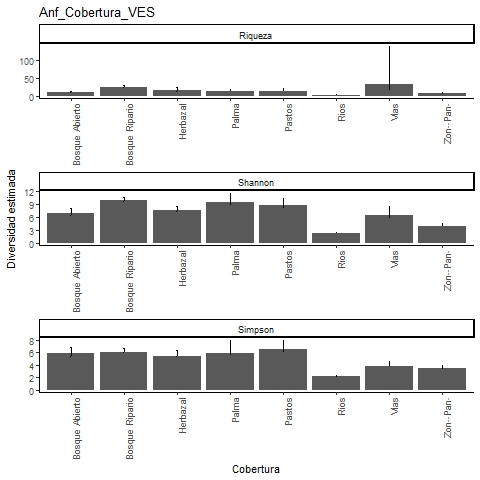

Values plotted in this chart, from the file beside it:
, Site, Diversity, Observed, Estimator, s.e., LCL, UCL, n, S.obs, SC
1, Bosque Ripario, Species richness, 24, 24.25, 0.728, 24.01, 28.73, 930, 24, 0.9989
2, Bosque Ripario, Shannon diversity, 9.662, 9.788, 0.403, 9.662, 10.58, 930, 24, 0.9989
3, Bosque Ripario, Simpson diversity, 6.042, 6.075, 0.277, 6.042, 6.617, 930, 24, 0.9989
4, Palma, Species richness, 14, 14.25, 0.722, 14.01, 18.69, 87, 14, 0.989
5, Palma, Shannon diversity, 8.748, 9.488, 1.044, 8.748, 11.54, 87, 14, 0.989
6, Palma, Simpson diversity, 5.611, 5.929, 1.008, 5.611, 7.903, 87, 14, 0.989
7, Vias, Species richness, 14, 31.82, 23.39, 16.51, 140.7, 102, 14, 0.9414
8, Vias, Shannon diversity, 5.676, 6.513, 0.977, 5.676, 8.428, 102, 14, 0.9414
9, Vias, Simpson diversity, 3.745, 3.85, 0.426, 3.745, 4.685, 102, 14, 0.9414
10, Pastos, Species richness, 13, 13.66, 1.294, 13.06, 20.74, 95, 13, 0.9796
11, Pastos, Shannon diversity, 8.011, 8.615, 0.861, 8.011, 10.3, 95, 13, 0.9796
12, Pastos, Simpson diversity, 6.102, 6.452, 0.774, 6.102, 7.97, 95, 13, 0.9796
13, Bosque Abierto, Species richness, 9, 9.247, 0.722, 9.013, 13.69, 80, 9, 0.9881
14, Bosque Abierto, Shannon diversity, 6.468, 6.835, 0.591, 6.468, 7.994, 80, 9, 0.9881
15, Bosque Abierto, Simpson diversity, 5.479, 5.809, 0.541, 5.479, 6.869, 80, 9, 0.9881
16, Herbazal, Species richness, 14, 15, 1.864, 14.09, 25.03, 239, 14, 0.9917
17, Herbazal, Shannon diversity, 7.327, 7.562, 0.479, 7.327, 8.501, 239, 14, 0.9917
18, Herbazal, Simpson diversity, 5.33, 5.429, 0.493, 5.33, 6.395, 239, 14, 0.9917
19, Zonas Pantanosas, Species richness, 6, 6.247, 0.722, 6.013, 10.69, 77, 6, 0.9877
20, Zonas Pantanosas, Shannon diversity, 3.79, 3.934, 0.333, 3.79, 4.585, 77, 6, 0.9877
21, Zonas Pantanosas, Simpson diversity, 3.386, 3.496, 0.258, 3.386, 4.001, 77, 6, 0.9877
22, Rios, Species richness, 3, 3, 0.479, 3, 4.489, 44, 3, 1
23, Rios, Shannon diversity, 2.194, 2.248, 0.159, 2.194, 2.561, 44, 3, 1
24, Rios, Simpson diversity, 2.091, 2.145, 0.101, 2.091, 2.342, 44, 3, 1
